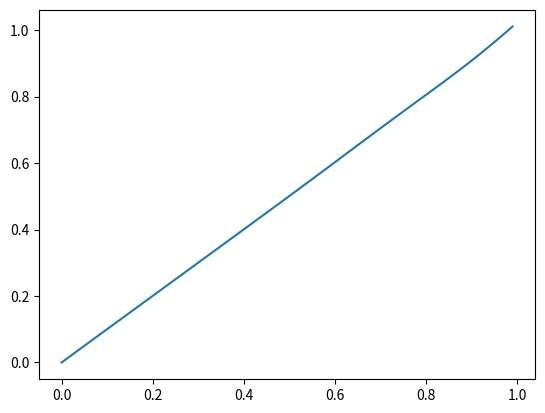

The matplotlib source for this figure:
'''
    This file takes the formulas from the lighthill mathematica notebook and puts them into 
    Python 3
'''

import math
import matplotlib.pyplot as plt

'''
    RELEVANT CONSTANTS
'''

# Present in the Mathematica File, not sure why
rho = 1
s = 1
l = 1

# Wave Parameters
# Note: I'm not really sure where half these constants come from
dimLam = 0.95
L = 1
k = 2*math.pi/(dimLam*1)
omega = 2*math.pi*0.3/(2*.01)

# Constants for the function a
a0 = 0.02
a1 = -0.08
a2 = 0.16
amax = 0.1


# Constants for dimensionless parameters
f = 1
hmax = amax*L




'''
    RELEVANT FUNCTIONS
'''
def a(z):
    '''
        First Fourier Coefficient describing the amplitude envelop of lateral motion
    '''
    return (a0 + a1*z +a2*(z**2))

def dAdZ(z):
    return (a1+2*a2*z)

def h(z, t):
    '''
        Represents the lateral excursion of the fish at time t
    '''
    return a(z)*math.sin(k*z-omega*t)

def h2(z, t, ome1, k1):
    '''
        Another variation of h for debugging. I ended up giving up...
    '''
    return a(z)*math.sin(k1*z-ome1*t)
    #I'm just going to try all of this on 
    
def omega1(u):
    '''
        Calculates a new omega depending on U
    '''
    St = 2*f*hmax/u
    return math.pi*St/amax

def k1(u):
    '''
        Calculates a new k depending on U
    '''
    return 2*math.pi/(dimLam*1)

def dHdZ(z, t):
    '''
[redacted]
    '''
    return (dAdZ(z)*math.sin(k*z-omega*t) +a(z)*k*math.cos(k*z-omega*t))


times = [0, 0.1, 0.2, 0.3, 0.5, 1, 2, 4, 9, 10, 20]
time = 1
# Makes list with values 0-1 with 1/clarity increments
clarity = 100
zVals = range(0,clarity)
zVals = [z/clarity for z in zVals]

# Makes list of u vals
numUVals = 6
uVals = range(-numUVals,numUVals)
uVals = [u/numUVals+.1 for u in uVals]

# Use list comprehension to get values of h
# The list comprehension seems to work, but I keep getting the same few values for multiple values of time
hVals = [[h(z, t) for z in zVals] for t in times]


# Try to use h2 function to vary omega
h2Vals = [[h2(z, time, omega1(u), k1(u)) for z in zVals] for u in uVals]
aVals = [a(z) for z in zVals]

# Determine (dh/dz)^2, then calculate the derivative of the arclength
dhdz2Vals = [dHdZ(z,time)**2 for z in zVals]
sPrime = [math.sqrt(1+dHdZ(z,time)**2) for z in zVals]

dz = L/clarity
print(dz)
sRects = [sP*dz for sP in sPrime]
arcLen = [sum(sRects[0:z]) for z in range(0,len(sRects))]

def estArc(z):
    '''
        Calculates the estimated arc length 
    '''
    return sum(sRects[0:z*clarity])



plt.plot(zVals, arcLen)
plt.show()

# plt.plot(zVals,hVals[1],zVals,hVals[3])
# print(len(hVals[0]))
# plt.plot(zVals,hVals[1])
# print(len(hVals[1]))
# plt.plot(zVals,hVals[2])
# print(len(hVals[2]))
# plt.plot(zVals,hVals[3])
# print(len(hVals[3]))

'''
    Finish find a-coord (arcLen)
    Xl = Zb
    Lighthill's dx/da = sqrt(1+dhdz^2)
'''

# Show the plot